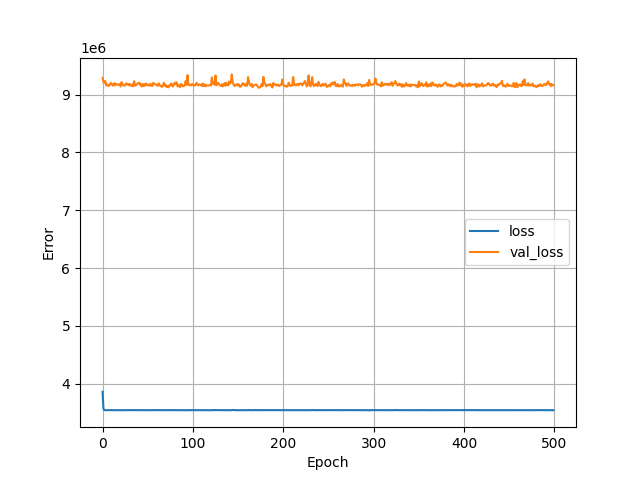

Values plotted in this chart, from the file beside it:
, loss, val_loss, epoch
0, 3861586, 9288587, 0
1, 3567286, 9219401, 1
2, 3545081, 9210086, 2
3, 3541563, 9237589, 3
4, 3542169, 9160011, 4
5, 3543381, 9178800, 5
6, 3542779, 9157061, 6
7, 3542645, 9149027, 7
8, 3543328, 9170130, 8
9, 3542245, 9203873, 9
10, 3543744, 9193756, 10
11, 3542381, 9159782, 11
12, 3542880, 9158369, 12
13, 3542240, 9198355, 13
14, 3542698, 9162850, 14
15, 3542084, 9188053, 15
16, 3542857, 9175736, 16
17, 3542519, 9167117, 17
18, 3541358, 9179602, 18
19, 3543366, 9183319, 19
20, 3541921, 9141414, 20
21, 3540330, 9216737, 21
22, 3542954, 9183277, 22
23, 3542402, 9162777, 23
24, 3543262, 9158013, 24
25, 3542611, 9161458, 25
26, 3543341, 9197869, 26
27, 3542026, 9177496, 27
28, 3542246, 9184602, 28
29, 3543380, 9165740, 29
30, 3542856, 9185558, 30
31, 3542439, 9155061, 31
32, 3543876, 9152635, 32
33, 3542970, 9178567, 33
34, 3542372, 9144148, 34
35, 3542470, 9233797, 35
36, 3543937, 9157027, 36
37, 3542804, 9162965, 37
38, 3543141, 9181418, 38
39, 3542252, 9197661, 39
40, 3542717, 9191889, 40
41, 3542745, 9205429, 41
42, 3542893, 9166289, 42
43, 3542818, 9143401, 43
44, 3542650, 9184653, 44
45, 3541430, 9147287, 45
46, 3542934, 9181598, 46
47, 3542882, 9154209, 47
48, 3541040, 9190749, 48
49, 3543232, 9163845, 49
50, 3542251, 9180278, 50
51, 3542125, 9157836, 51
52, 3542819, 9157602, 52
53, 3542278, 9188482, 53
54, 3543180, 9155459, 54
55, 3542199, 9149018, 55
56, 3542598, 9203272, 56
57, 3542521, 9193091, 57
58, 3542210, 9186247, 58
59, 3542907, 9172808, 59
... 440 more rows
